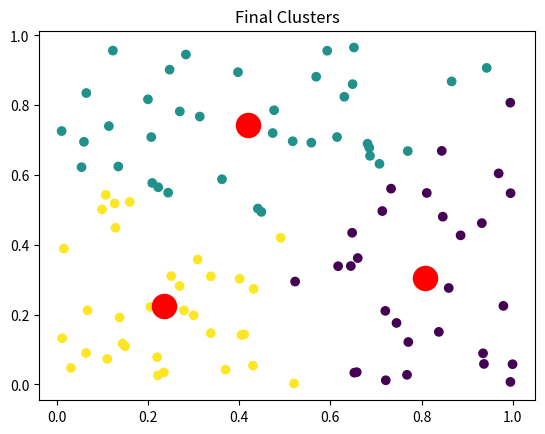

Write the Python code that produced this figure.
import numpy as np
import matplotlib.pyplot as plt

class KMeans:
    def __init__(self, k=3, max_iters=100, tolerance=1e-4):
        self.k = k  # number of clusters
        self.max_iters = max_iters  # maximum number of iterations
        self.tolerance = tolerance  # tolerance to declare convergence

    def fit(self, data):
        self.data = data
        n_samples, n_features = data.shape
        
        # Randomly initialize centroids from the data
        np.random.seed(42)
        self.centroids = data[np.random.choice(n_samples, self.k, replace=False)]
        initial_centroids = self.centroids.copy()
        
        for epoch in range(self.max_iters):
            # Assign clusters
            self.labels = self._assign_clusters(self.centroids)

            # Recalculate centroids
            new_centroids = np.array([self.data[self.labels == i].mean(axis=0) for i in range(self.k)])

            # Check for convergence (centroid changes below tolerance)
            if np.linalg.norm(new_centroids - self.centroids) < self.tolerance:
                print(f"Converged at epoch {epoch}")
                break

            self.centroids = new_centroids

        self.epochs = epoch + 1  # Total number of epochs
        self.error = self._calculate_error()  # Final error rate (SSE)
        
        return initial_centroids, self.centroids, self.epochs, self.error

    def _assign_clusters(self, centroids):
        distances = np.linalg.norm(self.data[:, np.newaxis] - centroids, axis=2)
        return np.argmin(distances, axis=1)

    def _calculate_error(self):
        sse = 0
        for i in range(self.k):
            cluster_data = self.data[self.labels == i]
            sse += np.sum((cluster_data - self.centroids[i]) ** 2)
        return sse

# Example usage
if __name__ == "__main__":
    # Create a simple dataset
    data = np.random.rand(100, 2)

    # Initialize and fit KMeans
    kmeans = KMeans(k=3)
    initial_centroids, final_centroids, epochs, error = kmeans.fit(data)

    # Print results
    print("Initial centroids:")
    print(initial_centroids)
    print("\nFinal centroids:")
    print(final_centroids)
    print(f"\nTotal epochs: {epochs}")
    print(f"\nFinal error (SSE): {error}")
    
    # Optional: Plot the final clusters
    labels = kmeans._assign_clusters(final_centroids)
    plt.scatter(data[:, 0], data[:, 1], c=labels, cmap='viridis')
    plt.scatter(final_centroids[:, 0], final_centroids[:, 1], s=300, c='red')
    plt.title("Final Clusters")
    plt.show()
